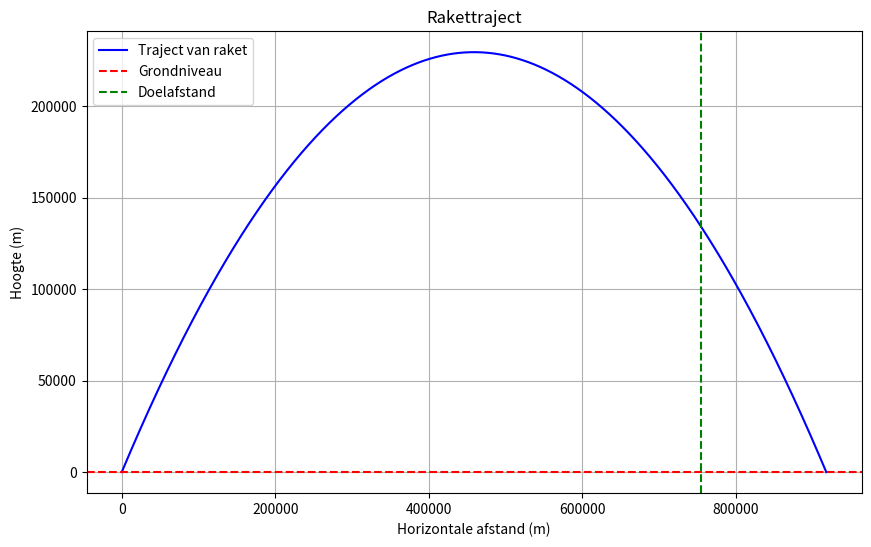

The matplotlib source for this figure:
import numpy as np
import matplotlib.pyplot as plt

# Raketparameters
initial_speed = 3000  # m/s
angle_deg = 45  # hoek in graden
g = 9.81  # zwaartekrachtsversnelling in m/s^2
time_step = 0.1  # tijdstap in seconden
target_distance = 755000  # afstand Kiev naar Moskou in meter

# Berekeningen voor initialisatie
angle_rad = np.radians(angle_deg)  # hoek in radialen
initial_horizontal_speed = initial_speed * np.cos(angle_rad)
initial_vertical_speed = initial_speed * np.sin(angle_rad)

# Lijsten voor opslag van traject
horizontal_position = [0]
vertical_position = [0]
horizontal_speed = initial_horizontal_speed
vertical_speed = initial_vertical_speed
time = [0]

# Simuleer omhooggaande beweging
while vertical_speed >= 0 or vertical_position[-1] > 0:
    # Bereken nieuwe posities en snelheden
    new_horizontal_position = horizontal_position[-1] + horizontal_speed * time_step
    new_vertical_position = vertical_position[-1] + vertical_speed * time_step
    new_vertical_speed = vertical_speed - g * time_step
    
    # Update lijsten
    horizontal_position.append(new_horizontal_position)
    vertical_position.append(new_vertical_position)
    vertical_speed = new_vertical_speed
    time.append(time[-1] + time_step)
    
    # Stop simulatie zodra we de grond raken
    if new_vertical_position <= 0:
        break

# Extra stap om te landen precies op target_distance
if horizontal_position[-1] < target_distance:
    horizontal_position[-1] = target_distance  # Forceer exact de eindpositie
    vertical_position[-1] = 0  # Land exact op grond

# Plot het traject
plt.figure(figsize=(10, 6))
plt.plot(horizontal_position, vertical_position, label="Traject van raket", color="blue")
plt.axhline(0, color="red", linestyle="--", label="Grondniveau")
plt.axvline(target_distance, color="green", linestyle="--", label="Doelafstand")
plt.title("Rakettraject")
plt.xlabel("Horizontale afstand (m)")
plt.ylabel("Hoogte (m)")
plt.legend()
plt.grid()
plt.show()
